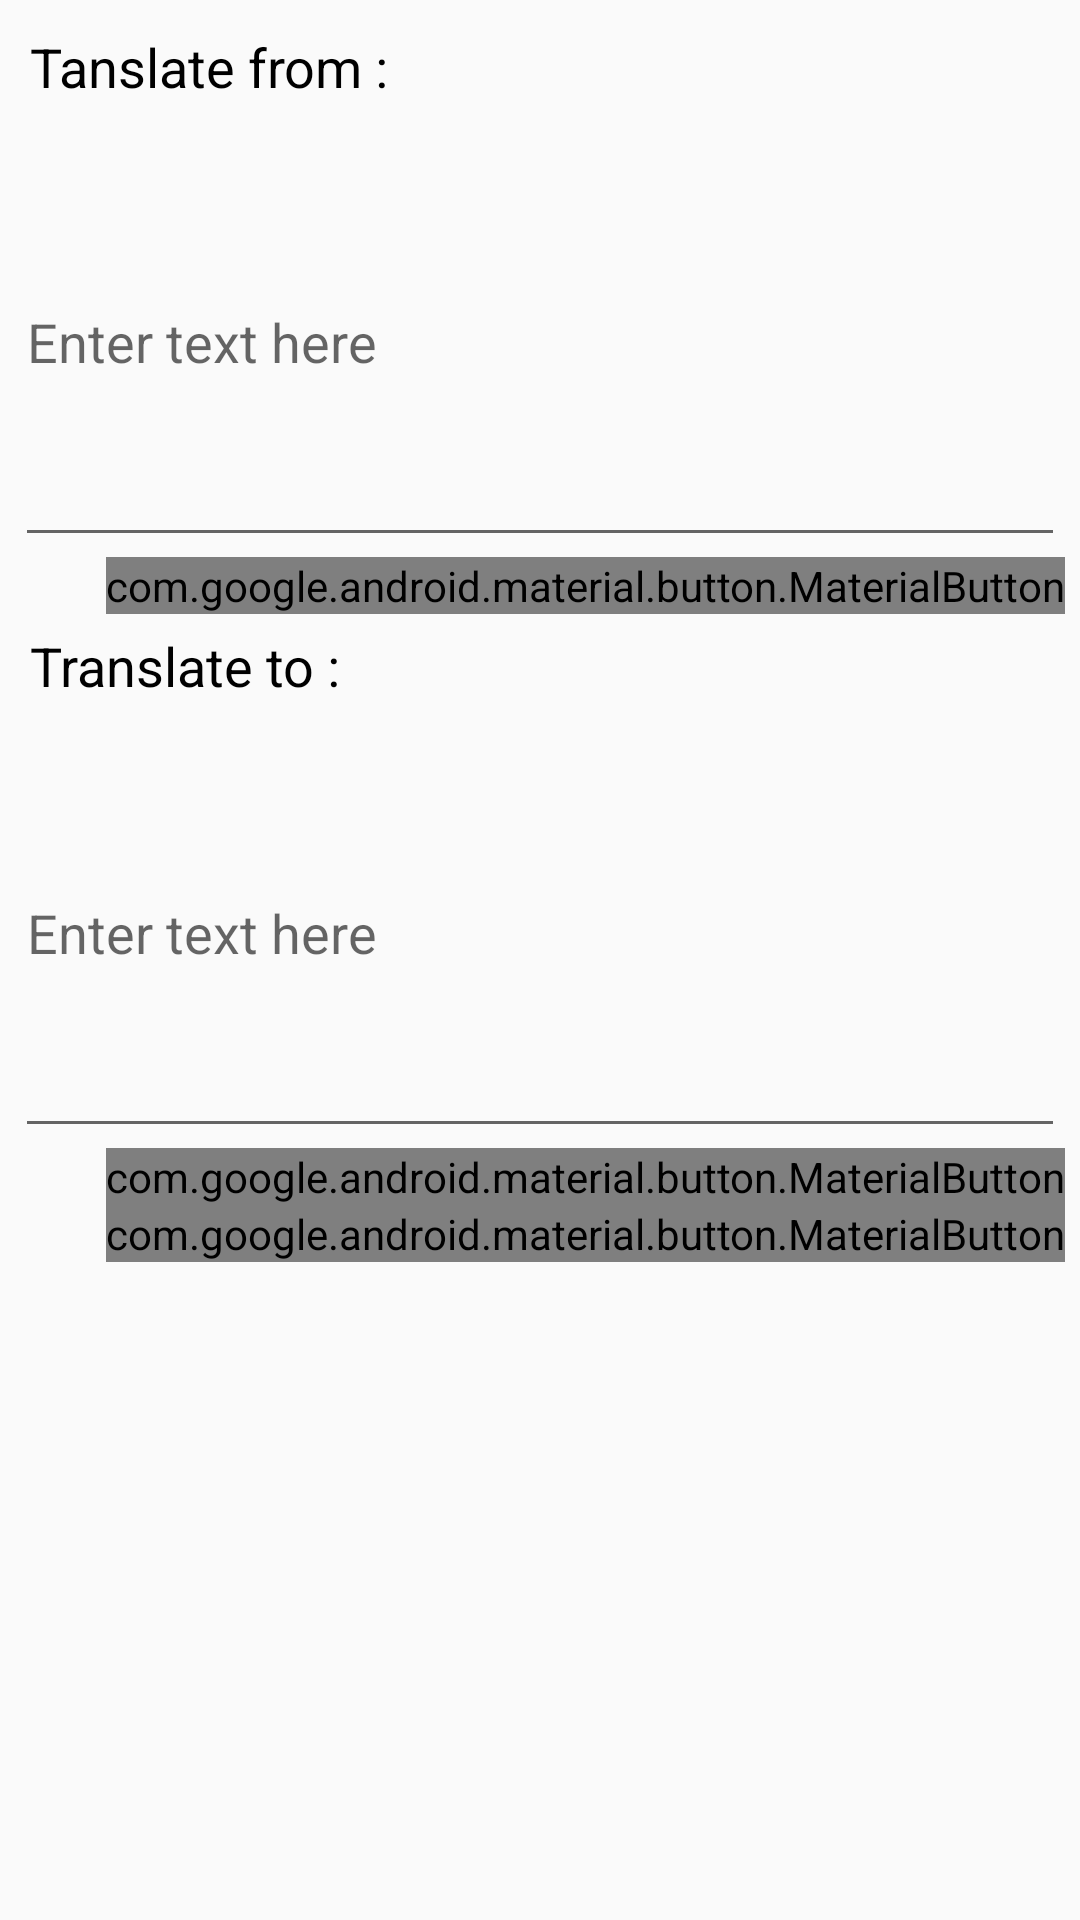

Android layout source for this screen:
<!-- AndroidManifest.xml: application theme Theme.MyApplication -->
<!-- res/layout/text_translation_fragment.xml -->
<?xml version="1.0" encoding="utf-8"?>
<layout>
    <data>
        <variable
            name="fromLanguage"
            type="hasan.mohamed.shehata.myapplication.models.Language" />
        <variable
            name="toLanguage"
            type="hasan.mohamed.shehata.myapplication.models.Language" />
    </data>
    <androidx.constraintlayout.widget.ConstraintLayout xmlns:android="http://schemas.android.com/apk/res/android"
        xmlns:tools="http://schemas.android.com/tools"
        android:layout_width="match_parent"
        android:layout_height="match_parent"
        xmlns:app="http://schemas.android.com/apk/res-auto"
        android:padding="@dimen/general_text_padding"
        tools:context=".ui.texttranslation.TextTranslationFragment">
    
        <TextView
            android:visibility="gone"
            android:id="@+id/text_translation"
            android:layout_width="match_parent"
            android:layout_height="wrap_content"
            android:layout_marginStart="8dp"
            android:layout_marginTop="8dp"
            android:layout_marginEnd="8dp"
            android:textAlignment="center"
            android:textSize="20sp"
            app:layout_constraintBottom_toBottomOf="parent"
            app:layout_constraintEnd_toEndOf="parent"
            app:layout_constraintStart_toStartOf="parent"
            app:layout_constraintTop_toTopOf="parent" />
        <com.google.android.material.textview.MaterialTextView
            android:id="@+id/text_translation_translate_label_tv"
            android:layout_width="wrap_content"
            android:layout_height="wrap_content"
            android:text="@string/translate_from"
            app:layout_constraintStart_toStartOf="parent"
            app:layout_constraintTop_toTopOf="parent"
            style="@style/PrimaryTextStyle"/>
        <com.google.android.material.textview.MaterialTextView
            android:id="@+id/text_translation_translate_language_tv"
            android:layout_width="wrap_content"
            android:layout_height="wrap_content"
            style="@style/SecondaryTextStyle"
            app:layout_constraintStart_toEndOf="@id/text_translation_translate_label_tv"
            app:layout_constraintTop_toTopOf="@id/text_translation_translate_label_tv"
            app:layout_constraintBottom_toBottomOf="@id/text_translation_translate_label_tv"
            android:text="@{fromLanguage.languageName}"/>
        <com.google.android.material.textfield.TextInputEditText
            android:id="@+id/text_translation_translate_from_text_et"
            android:layout_width="match_parent"
            android:layout_height="wrap_content"
            android:lines="6"
            android:hint="@string/enter_text_here"
            android:scrollbarAlwaysDrawVerticalTrack="true"
            app:flow_wrapMode="aligned"
            app:layout_constraintTop_toBottomOf="@id/text_translation_translate_label_tv"/>
        <com.google.android.material.button.MaterialButton
            android:id="@+id/text_translation_translate_from_choose_language_but"
            android:layout_width="wrap_content"
            android:layout_height="wrap_content"
            android:layout_marginTop="@dimen/margin_m"
            android:layout_marginBottom="@dimen/margin_l"
            app:layout_constraintTop_toBottomOf="@id/text_translation_translate_from_text_et"
            app:layout_constraintEnd_toEndOf="parent"
            android:text="Select language"/>



        <com.google.android.material.textview.MaterialTextView
            android:id="@+id/text_translation_translate_to_label_tv"
            android:layout_width="wrap_content"
            android:layout_height="wrap_content"
            android:text="@string/translate_to"
            app:layout_constraintStart_toStartOf="parent"
            app:layout_constraintTop_toBottomOf="@id/text_translation_translate_from_choose_language_but"
            style="@style/PrimaryTextStyle"/>
        <com.google.android.material.textview.MaterialTextView
            android:id="@+id/text_translation_translate_to_language_tv"
            android:layout_width="wrap_content"
            android:layout_height="wrap_content"
            style="@style/SecondaryTextStyle"
            app:layout_constraintStart_toEndOf="@id/text_translation_translate_to_label_tv"
            app:layout_constraintTop_toTopOf="@id/text_translation_translate_to_label_tv"
            app:layout_constraintBottom_toBottomOf="@id/text_translation_translate_to_label_tv"
            android:text="@{toLanguage.languageName}"/>
        <com.google.android.material.textfield.TextInputEditText
            android:id="@+id/text_translation_translate_to_text_et"
            android:layout_width="match_parent"
            android:layout_height="wrap_content"
            android:lines="6"
            android:hint="@string/enter_text_here"
            android:scrollbarAlwaysDrawVerticalTrack="true"
            app:flow_wrapMode="aligned"
            app:layout_constraintTop_toBottomOf="@id/text_translation_translate_to_language_tv"/>
        <com.google.android.material.button.MaterialButton
            android:id="@+id/text_translation_translate_to_choose_language_but"
            android:layout_width="wrap_content"
            android:layout_height="wrap_content"
            android:layout_marginTop="@dimen/margin_m"
            android:layout_marginBottom="@dimen/margin_l"
            app:layout_constraintTop_toBottomOf="@id/text_translation_translate_to_text_et"
            app:layout_constraintEnd_toEndOf="parent"
            android:text="Select language"/>

        <com.google.android.material.button.MaterialButton
            android:id="@+id/check_model_existance_download_if_not_exist_but"
            android:layout_width="wrap_content"
            android:layout_height="wrap_content"
            android:layout_marginTop="@dimen/margin_m"
            android:layout_marginBottom="@dimen/margin_l"
            app:layout_constraintTop_toBottomOf="@id/text_translation_translate_to_choose_language_but"
            app:layout_constraintEnd_toEndOf="parent"
            android:text="Check model"/>
            
    
    
    
    
    </androidx.constraintlayout.widget.ConstraintLayout>
</layout>
<!-- resources referenced by this layout -->
<resources>
  <dimen name="general_text_padding">5dp</dimen>
  <string name="enter_text_here">Enter text here</string>
  <string name="translate_from">Tanslate from : </string>
  <string name="translate_to">Translate to : </string>
  <style name="PrimaryTextStyle">
          <item name="android:textColor">@color/black</item>
          <item name="android:padding">@dimen/general_text_padding</item>
          <item name="android:textSize">@dimen/medium_text_size</item>
      </style>
  <style name="SecondaryTextStyle">
          <item name="android:textColor">@color/teal_200</item>
          <item name="android:padding">@dimen/general_text_padding</item>
          <item name="android:textSize">@dimen/small_text_size</item>
      </style>
  <style name="Theme.MyApplication" parent="@android:style/Theme.Holo.NoActionBar.Fullscreen">
          
          
          <item name="android:windowTranslucentStatus">true</item>
          <item name="android:windowTranslucentNavigation">true</item>
  
      </style>
  <color name="black">#FF000000</color>
  <dimen name="medium_text_size">18sp</dimen>
  <color name="teal_200">#FF03DAC5</color>
  <dimen name="small_text_size">14sp</dimen>
</resources>
